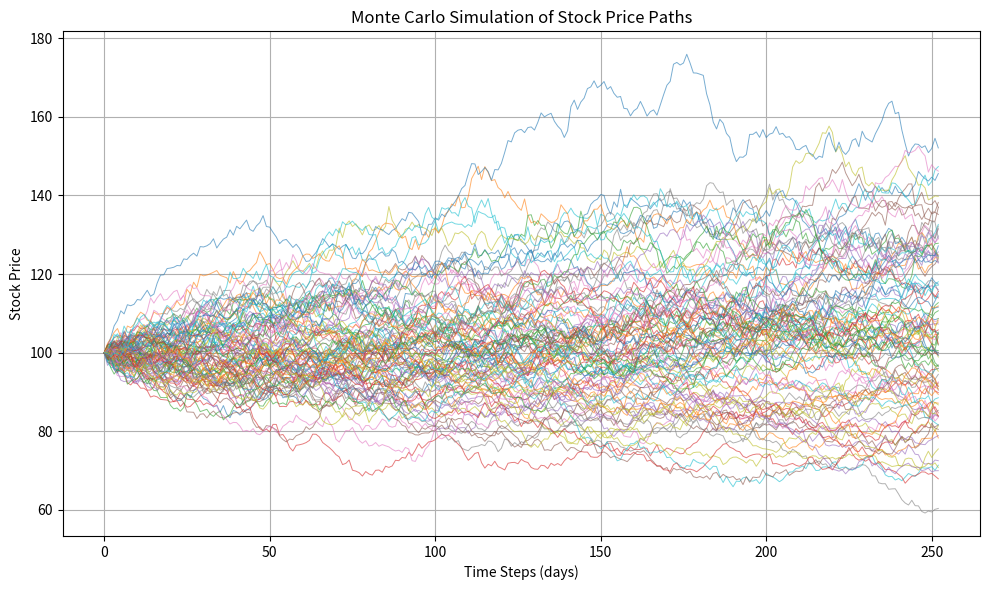

The matplotlib source for this figure:
# monte_carlo_pricing.py
# Project 2: Option Pricing with Monte Carlo Simulation
# Author: Konstantinos Manesiotis

import numpy as np
import matplotlib.pyplot as plt
from scipy.stats import norm
import os

# ----- Stock and Option Parameters -----

S0 = 100        # initial stock price
K = 105         # strike price
T = 1.0         # time to maturity (in years)
r = 0.05        # risk-free interest rate
sigma = 0.2     # volatility

n_simulations = 10000  # number of simulated paths
n_steps = 252          # time steps (1 year = 252 trading days)
dt = T / n_steps       # time increment

# ----- Simulating Stock Price Paths using Geometric Brownian Motion -----

np.random.seed(42)  # for reproducibility

S = np.zeros((n_simulations, n_steps + 1))
S[:, 0] = S0  # initialize all paths with the starting stock price

for t in range(1, n_steps + 1):
    Z = np.random.standard_normal(n_simulations)  # random shocks from N(0,1)
    S[:, t] = S[:, t - 1] * np.exp((r - 0.5 * sigma**2) * dt + sigma * np.sqrt(dt) * Z)

# ----- Plotting sample paths -----

plt.figure(figsize=(10, 6))
for i in range(100):  # plot only 100 paths for clarity
    plt.plot(S[i], linewidth=0.7, alpha=0.6)

plt.title("Monte Carlo Simulation of Stock Price Paths")
plt.xlabel("Time Steps (days)")
plt.ylabel("Stock Price")
plt.grid(True)
plt.tight_layout()

os.makedirs("plots", exist_ok=True)
plt.savefig("plots/stock_paths.png")
plt.show()

# ----- Monte Carlo Estimation of Option Prices -----

S_T = S[:, -1]  # final stock price at maturity

call_payoff = np.maximum(S_T - K, 0)  # payoff for Call option
call_price = np.exp(-r * T) * np.mean(call_payoff)  # discounted average payoff

put_payoff = np.maximum(K - S_T, 0)   # payoff for Put option
put_price = np.exp(-r * T) * np.mean(put_payoff)

print(f"Monte Carlo Estimated Call Price: {call_price:.4f}")
print(f"Monte Carlo Estimated Put Price:  {put_price:.4f}")

# ----- Black-Scholes Analytical Prices -----

d1 = (np.log(S0 / K) + (r + 0.5 * sigma**2) * T) / (sigma * np.sqrt(T))
d2 = d1 - sigma * np.sqrt(T)

bs_call = S0 * norm.cdf(d1) - K * np.exp(-r * T) * norm.cdf(d2)
bs_put = K * np.exp(-r * T) * norm.cdf(-d2) - S0 * norm.cdf(-d1)

print(f"Black-Scholes Call Price:         {bs_call:.4f}")
print(f"Black-Scholes Put Price:          {bs_put:.4f}")
